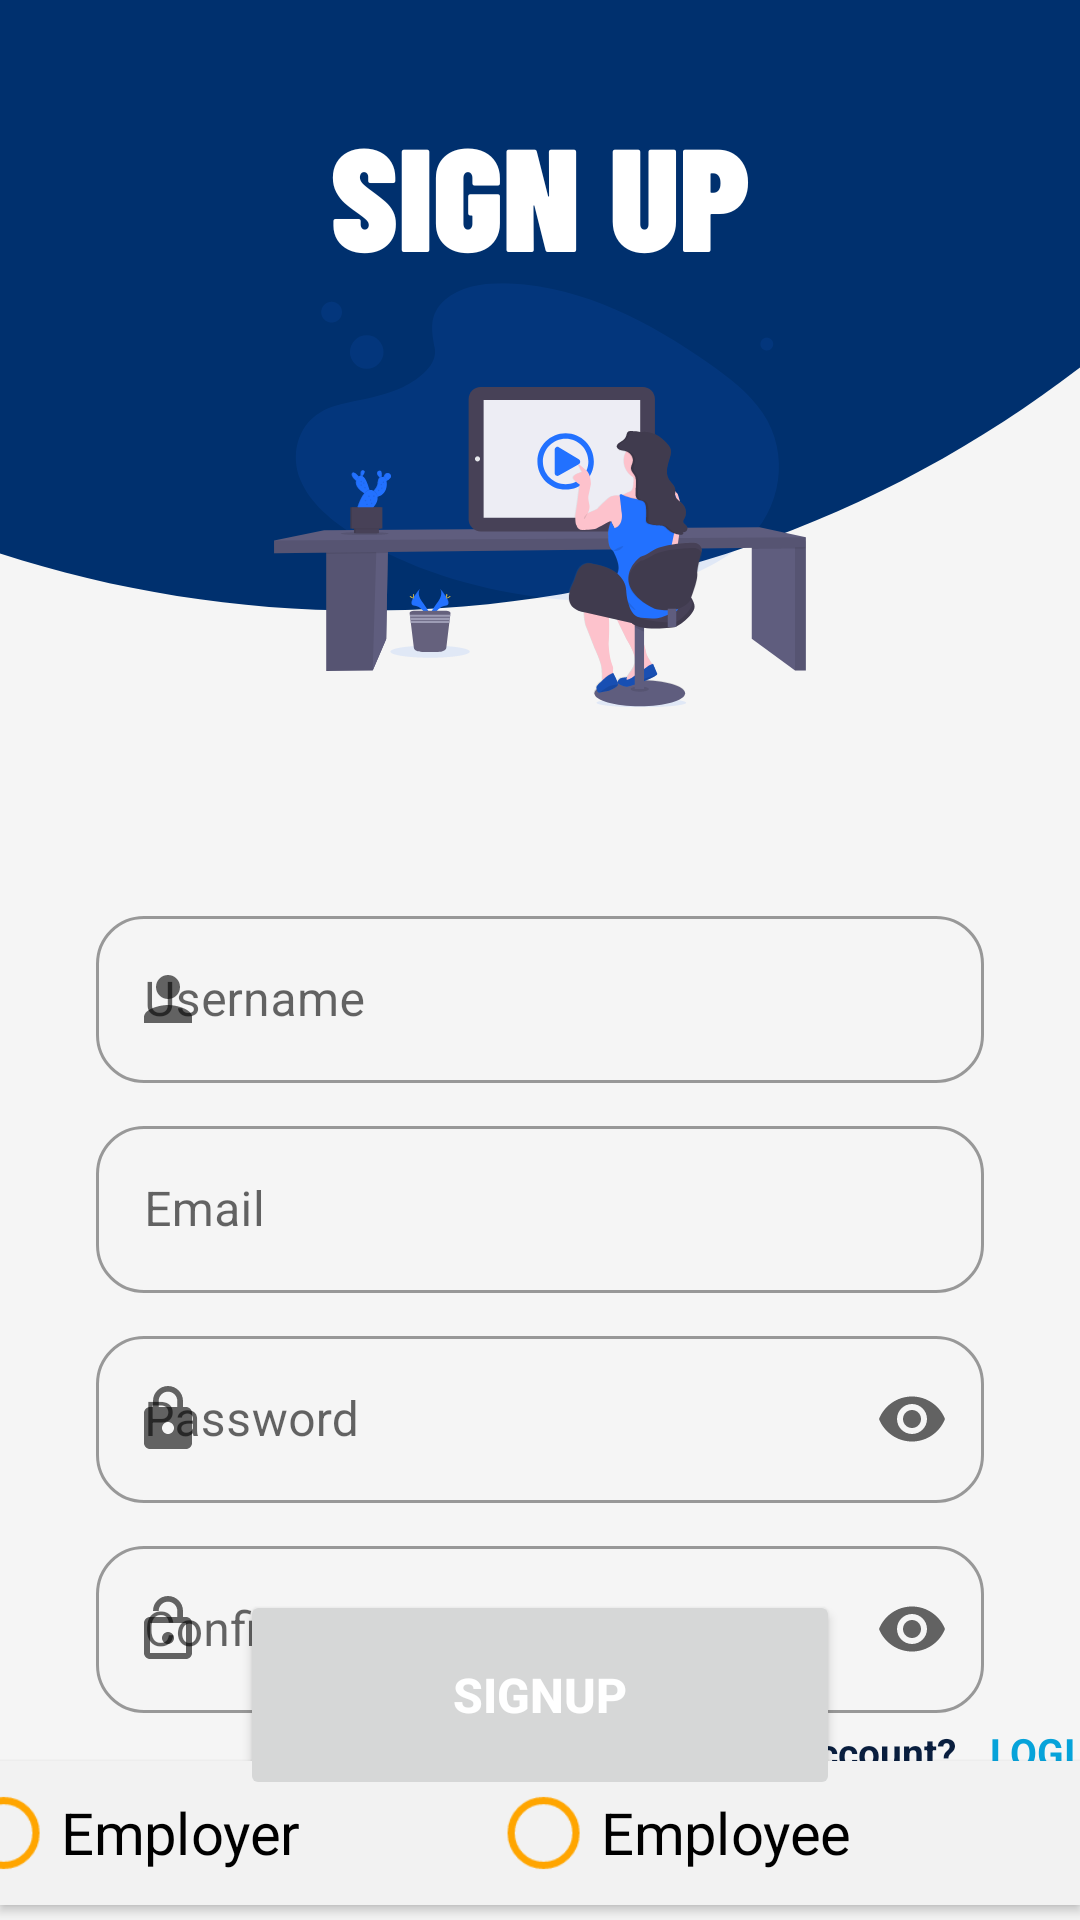

Here is an Android app screen rendered from its layout file. Give the layout XML and the strings, colors and styles it references.
<!-- AndroidManifest.xml: application theme Theme.ICX -->
<!-- res/layout/fragment_register.xml -->
<?xml version="1.0" encoding="utf-8"?>
<androidx.constraintlayout.widget.ConstraintLayout xmlns:android="http://schemas.android.com/apk/res/android"
    xmlns:app="http://schemas.android.com/apk/res-auto"
    xmlns:tools="http://schemas.android.com/tools"
    android:layout_width="match_parent"
    android:layout_height="match_parent"
    android:background="@drawable/signup"
    tools:context=".MainActivity">

    <com.google.android.material.textfield.TextInputLayout
        style="@style/Widget.MaterialComponents.TextInputLayout.OutlinedBox"
        android:id="@+id/usernamee"
        app:hintTextColor="@color/light_blue"
        android:layout_width="match_parent"
        android:layout_height="wrap_content"
        android:layout_marginStart="32dp"
        android:layout_marginTop="300dp"
        android:layout_marginEnd="32dp"
        android:hint="Username"
        app:endIconMode="clear_text"
        app:startIconDrawable="@drawable/ic_baseline_person_24"
        app:layout_constraintEnd_toEndOf="parent"
        app:layout_constraintStart_toStartOf="parent"
        app:layout_constraintTop_toTopOf="parent"
        app:shapeAppearanceOverlay="@style/TextInputLayoutAppearance">

        <com.google.android.material.textfield.TextInputEditText
            android:id="@+id/edittext"
            android:layout_gravity="center"
            android:layout_width="match_parent"
            android:layout_height="wrap_content"/>

    </com.google.android.material.textfield.TextInputLayout>

    <com.google.android.material.textfield.TextInputLayout
        style="@style/Widget.MaterialComponents.TextInputLayout.OutlinedBox"
        android:id="@+id/email"
        android:layout_width="match_parent"
        app:hintTextColor="@color/light_blue"
        android:layout_height="wrap_content"
        android:layout_marginStart="32dp"
        android:layout_marginTop="370dp"
        android:layout_marginEnd="32dp"
        android:hint="Email"
        app:endIconMode="clear_text"
        app:startIconDrawable="@drawable/ic_baseline_email_24"
        app:layout_constraintEnd_toEndOf="parent"
        app:layout_constraintStart_toStartOf="parent"
        app:layout_constraintTop_toTopOf="parent"
        app:shapeAppearanceOverlay="@style/TextInputLayoutAppearance">

        <com.google.android.material.textfield.TextInputEditText
            android:id="@+id/useremail"
            android:inputType="textEmailAddress"
            android:layout_gravity="center"
            android:layout_width="match_parent"
            android:layout_height="wrap_content"/>
    </com.google.android.material.textfield.TextInputLayout>

    <com.google.android.material.textfield.TextInputLayout
        style="@style/Widget.MaterialComponents.TextInputLayout.OutlinedBox"
        android:id="@+id/password"
        android:layout_width="match_parent"
        app:hintTextColor="@color/light_blue"
        android:layout_height="wrap_content"
        android:layout_marginStart="32dp"
        android:layout_marginTop="440dp"
        android:layout_marginEnd="32dp"
        android:hint="Password"
        app:endIconMode="password_toggle"
        app:startIconDrawable="@drawable/ic_baseline_lock_24"
        app:layout_constraintEnd_toEndOf="parent"
        app:layout_constraintStart_toStartOf="parent"
        app:layout_constraintTop_toTopOf="parent"
        app:shapeAppearanceOverlay="@style/TextInputLayoutAppearance">

        <com.google.android.material.textfield.TextInputEditText
            android:id="@+id/userpass"
            android:inputType="textPassword"
            android:layout_gravity="center"
            android:layout_width="match_parent"
            android:layout_height="wrap_content"/>

    </com.google.android.material.textfield.TextInputLayout>

    <com.google.android.material.textfield.TextInputLayout
        style="@style/Widget.MaterialComponents.TextInputLayout.OutlinedBox"
        android:id="@+id/confirmpassword"
        android:layout_width="match_parent"
        app:hintTextColor="@color/light_blue"
        android:layout_height="wrap_content"
        android:layout_marginStart="32dp"
        android:layout_marginTop="510dp"
        android:layout_marginEnd="32dp"
        android:hint="Confirm Password"
        app:endIconMode="password_toggle"
        app:startIconDrawable="@drawable/ic_baseline_lock_open_24"
        app:layout_constraintEnd_toEndOf="parent"
        app:layout_constraintStart_toStartOf="parent"
        app:layout_constraintTop_toTopOf="parent"
        app:shapeAppearanceOverlay="@style/TextInputLayoutAppearance">

        <com.google.android.material.textfield.TextInputEditText
            android:id="@+id/userconfirmpass"
            android:inputType="textPassword"
            android:layout_gravity="center"
            android:layout_width="match_parent"
            android:layout_height="wrap_content"/>

    </com.google.android.material.textfield.TextInputLayout>

    <RadioGroup
        android:id="@+id/radioGroup"
        android:layout_width="360dp"
        android:layout_height="wrap_content"
        android:layout_marginStart="32dp"
        android:layout_marginTop="16dp"
        android:layout_marginEnd="32dp"
        android:orientation="horizontal"
        android:background="#F2F2F2"
        android:elevation="2dp"
        app:layout_constraintTop_toBottomOf="@+id/confirmpassword"
        app:layout_constraintEnd_toEndOf="parent"
        app:layout_constraintStart_toStartOf="parent">

        <RadioButton
            android:id="@+id/radioButtonEmployer"
            android:layout_width="180dp"
            android:layout_height="wrap_content"
            android:text="Employer"
            android:textSize="16sp"
            android:textColor="#000000"
            android:buttonTint="#FFA500"
            android:scaleX="1.2"
            android:scaleY="1.2"/>

        <RadioButton
            android:id="@+id/radioButtonEmployee"
            android:layout_width="180dp"
            android:layout_height="wrap_content"
            android:text="Employee"
            android:textSize="16sp"
            android:textColor="#000000"
            android:buttonTint="#FFA500"
            android:scaleX="1.2"
            android:scaleY="1.2"/>

    </RadioGroup>



    <Button
        android:id="@+id/myButton"
        android:layout_width="200dp"
        android:layout_height="70dp"
        android:text="Signup"
        android:textStyle="bold"
        android:textSize="16sp"
        android:textColor="@color/white"
        android:layout_marginTop="490dp"
        app:layout_constraintStart_toStartOf="parent"
        app:layout_constraintTop_toTopOf="parent"
        app:layout_constraintEnd_toEndOf="parent"
        app:layout_constraintBottom_toBottomOf="parent"
        app:shapeAppearanceOverlay="@style/TextInputLayoutAppearance"/>

    <TextView
        android:layout_width="match_parent"
        android:layout_height="wrap_content"
        android:layout_marginTop="575dp"
        android:text="Have an account?"
        android:layout_marginStart="215dp"
        android:textColor="@color/dark_blue"
        android:textSize="13sp"
        android:fontFamily="sans-serif"
        android:textStyle="bold"
        app:layout_constraintEnd_toEndOf="parent"
        app:layout_constraintStart_toStartOf="parent"
        app:layout_constraintTop_toTopOf="parent"/>

    <TextView
        android:layout_width="match_parent"
        android:layout_height="wrap_content"
        android:layout_marginTop="575dp"
        android:text="Login"
        android:layout_marginStart="330dp"
        android:textColor="@color/light_blue"
        android:textAllCaps="true"
        android:textSize="13sp"
        android:fontFamily="sans-serif"
        android:textStyle="bold"
        app:layout_constraintEnd_toEndOf="parent"
        app:layout_constraintStart_toStartOf="parent"
        app:layout_constraintTop_toTopOf="parent"/>


</androidx.constraintlayout.widget.ConstraintLayout>
<!-- resources referenced by this layout -->
<resources>
  <color name="dark_blue">#091E3E</color>
  <color name="light_blue">#06A3DA</color>
  <color name="white">#FFFFFFFF</color>
  <!-- drawable ic_baseline_lock_24 (drawable) -->
  <vector android:height="24dp" android:tint="#00A3DA"
      android:viewportHeight="24" android:viewportWidth="24"
      android:width="24dp" xmlns:android="http://schemas.android.com/apk/res/android">
      <path android:fillColor="@android:color/white" android:pathData="M18,8h-1L17,6c0,-2.76 -2.24,-5 -5,-5S7,3.24 7,6v2L6,8c-1.1,0 -2,0.9 -2,2v10c0,1.1 0.9,2 2,2h12c1.1,0 2,-0.9 2,-2L20,10c0,-1.1 -0.9,-2 -2,-2zM12,17c-1.1,0 -2,-0.9 -2,-2s0.9,-2 2,-2 2,0.9 2,2 -0.9,2 -2,2zM15.1,8L8.9,8L8.9,6c0,-1.71 1.39,-3.1 3.1,-3.1 1.71,0 3.1,1.39 3.1,3.1v2z"/>
  </vector>
  <!-- drawable ic_baseline_lock_open_24 (drawable) -->
  <vector android:height="24dp" android:tint="#00A3DA"
      android:viewportHeight="24" android:viewportWidth="24"
      android:width="24dp" xmlns:android="http://schemas.android.com/apk/res/android">
      <path android:fillColor="@android:color/white" android:pathData="M12,17c1.1,0 2,-0.9 2,-2s-0.9,-2 -2,-2 -2,0.9 -2,2 0.9,2 2,2zM18,8h-1L17,6c0,-2.76 -2.24,-5 -5,-5S7,3.24 7,6h1.9c0,-1.71 1.39,-3.1 3.1,-3.1 1.71,0 3.1,1.39 3.1,3.1v2L6,8c-1.1,0 -2,0.9 -2,2v10c0,1.1 0.9,2 2,2h12c1.1,0 2,-0.9 2,-2L20,10c0,-1.1 -0.9,-2 -2,-2zM18,20L6,20L6,10h12v10z"/>
  </vector>
  <!-- drawable ic_baseline_person_24 (drawable) -->
  <vector android:height="24dp" android:tint="#00A3DA"
      android:viewportHeight="24" android:viewportWidth="24"
      android:width="24dp" xmlns:android="http://schemas.android.com/apk/res/android">
      <path android:fillColor="@android:color/white" android:pathData="M12,12c2.21,0 4,-1.79 4,-4s-1.79,-4 -4,-4 -4,1.79 -4,4 1.79,4 4,4zM12,14c-2.67,0 -8,1.34 -8,4v2h16v-2c0,-2.66 -5.33,-4 -8,-4z"/>
  </vector>
  <!-- drawable signup: png bitmap (drawable, 92697 bytes) -->
  <style name="TextInputLayoutAppearance" parent="Widget.Material3.AutoCompleteTextView.OutlinedBox">
          <item name="cornerSizeTopLeft">16dp</item>
          <item name="cornerSizeTopRight">16dp</item>
          <item name="cornerSizeBottomRight">16dp</item>
          <item name="cornerSizeBottomLeft">16dp</item>
          <item name="boxBackgroundColor">@color/corner_color</item>
      </style>
  <style name="Theme.ICX" parent="Theme.MaterialComponents.DayNight.NoActionBar">
          
          <item name="colorPrimary">@color/dark_blue</item>
          <item name="colorPrimaryVariant">@color/dark_blue</item>
          <item name="colorOnPrimary">@color/black</item>
          
          <item name="colorSecondary">@color/teal_200</item>
          <item name="colorSecondaryVariant">@color/teal_200</item>
          <item name="colorOnSecondary">@color/black</item>
          
          <item name="android:statusBarColor" tools:targetApi="l">?attr/colorPrimaryVariant</item>
          
      </style>
  <color name="corner_color">#06A3DA</color>
  <color name="black">#FF000000</color>
  <color name="teal_200">#FF03DAC5</color>
</resources>
